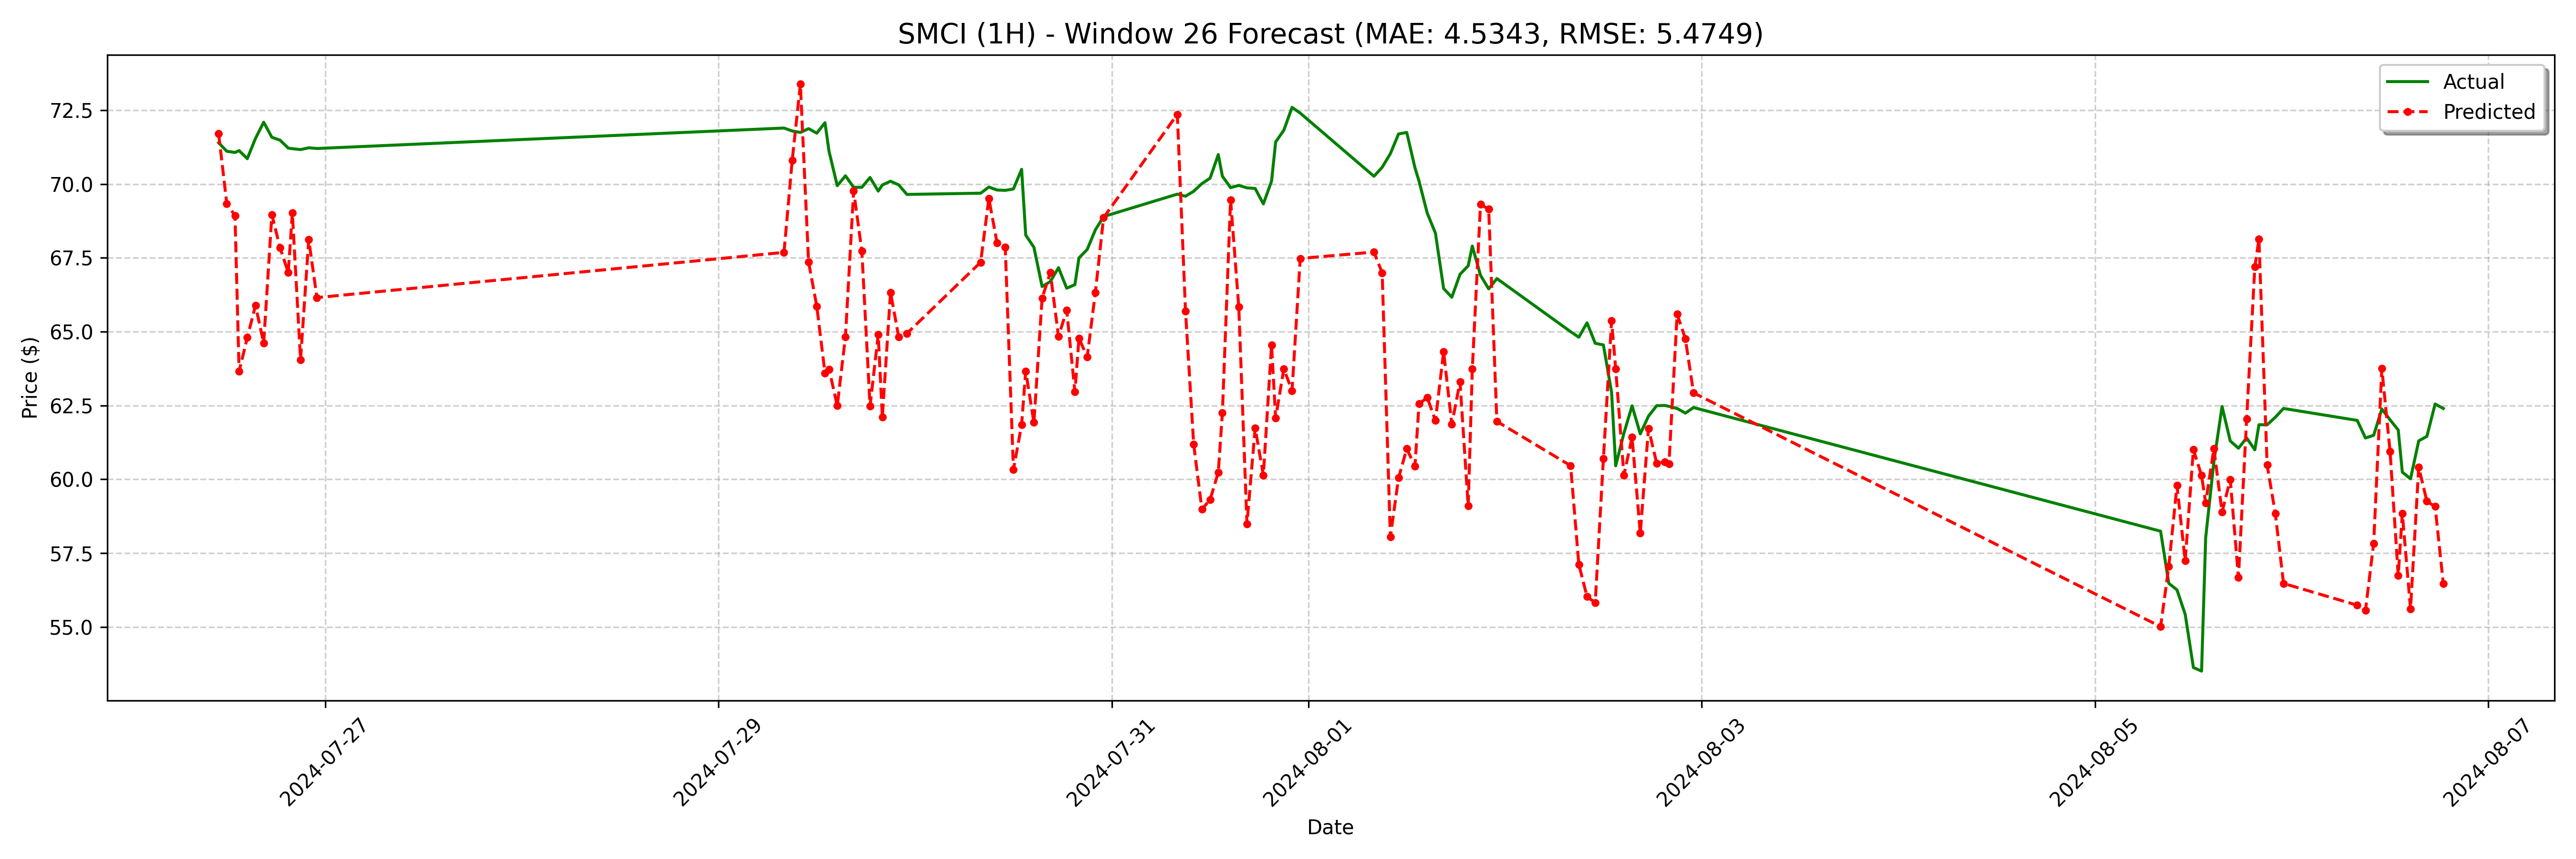

Data behind this chart, as committed beside it:
date, actual, forecast
2024-07-26 11:00:00, 71.4, 71.71
2024-07-26 12:00:00, 71.11, 69.34
2024-07-26 13:00:00, 71.07, 68.93
2024-07-26 13:30:00, 71.13, 63.65
2024-07-26 14:30:00, 70.86, 64.8
2024-07-26 15:30:00, 71.55, 65.89
2024-07-26 16:30:00, 72.1, 64.61
2024-07-26 17:30:00, 71.59, 68.96
2024-07-26 18:30:00, 71.49, 67.84
2024-07-26 19:30:00, 71.22, 67.01
2024-07-26 20:00:00, 71.2, 69.02
2024-07-26 21:00:00, 71.17, 64.05
2024-07-26 22:00:00, 71.23, 68.12
2024-07-26 23:00:00, 71.21, 66.15
2024-07-29 08:00:00, 71.9, 67.69
2024-07-29 09:00:00, 71.8, 70.8
2024-07-29 10:00:00, 71.75, 73.38
2024-07-29 11:00:00, 71.88, 67.36
2024-07-29 12:00:00, 71.72, 65.86
2024-07-29 13:00:00, 72.08, 63.6
2024-07-29 13:30:00, 71.1, 63.73
2024-07-29 14:30:00, 69.95, 62.49
2024-07-29 15:30:00, 70.28, 64.83
2024-07-29 16:30:00, 69.89, 69.77
2024-07-29 17:30:00, 69.89, 67.73
2024-07-29 18:30:00, 70.22, 62.48
2024-07-29 19:30:00, 69.76, 64.9
2024-07-29 20:00:00, 69.97, 62.11
2024-07-29 21:00:00, 70.1, 66.33
2024-07-29 22:00:00, 69.97, 64.82
2024-07-29 23:00:00, 69.65, 64.94
2024-07-30 08:00:00, 69.69, 67.35
2024-07-30 09:00:00, 69.9, 69.51
2024-07-30 10:00:00, 69.8, 68.01
2024-07-30 11:00:00, 69.79, 67.86
2024-07-30 12:00:00, 69.83, 60.32
2024-07-30 13:00:00, 70.5, 61.85
2024-07-30 13:30:00, 68.27, 63.66
2024-07-30 14:30:00, 67.86, 61.92
2024-07-30 15:30:00, 66.53, 66.14
2024-07-30 16:30:00, 66.7, 67
2024-07-30 17:30:00, 67.17, 64.83
2024-07-30 18:30:00, 66.47, 65.73
2024-07-30 19:30:00, 66.59, 62.96
2024-07-30 20:00:00, 67.5, 64.78
2024-07-30 21:00:00, 67.78, 64.14
2024-07-30 22:00:00, 68.45, 66.33
2024-07-30 23:00:00, 68.9, 68.86
2024-07-31 08:00:00, 69.66, 72.36
2024-07-31 09:00:00, 69.59, 65.7
2024-07-31 10:00:00, 69.76, 61.18
2024-07-31 11:00:00, 70.02, 58.98
2024-07-31 12:00:00, 70.2, 59.31
2024-07-31 13:00:00, 71.0, 60.23
2024-07-31 13:30:00, 70.27, 62.25
2024-07-31 14:30:00, 69.88, 69.47
2024-07-31 15:30:00, 69.96, 65.84
2024-07-31 16:30:00, 69.87, 58.49
2024-07-31 17:30:00, 69.85, 61.73
2024-07-31 18:30:00, 69.33, 60.14
... 68 more rows
